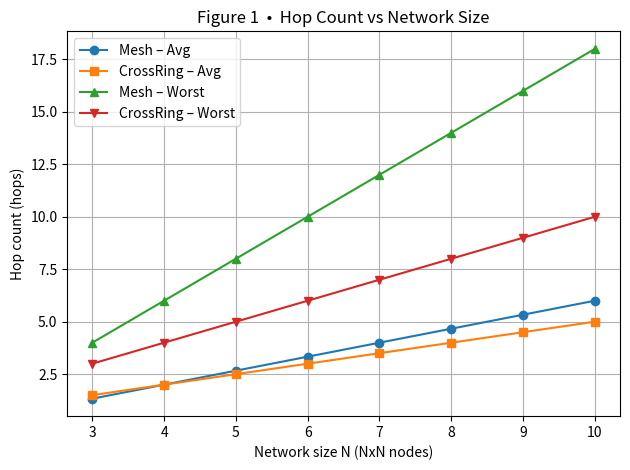
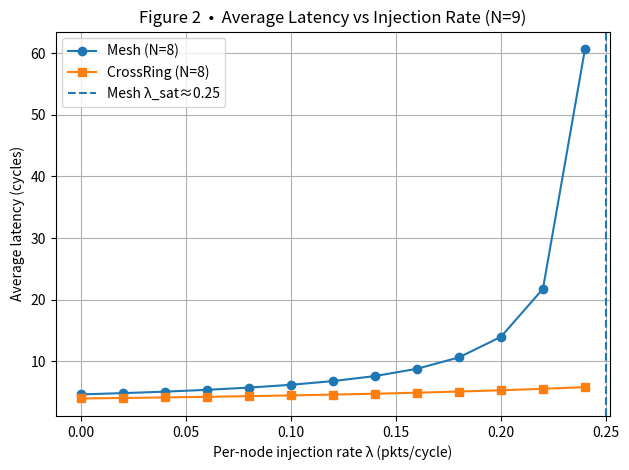
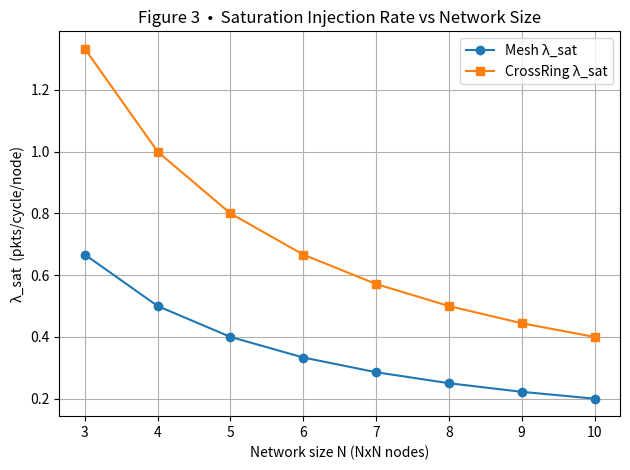

Write the Python code that produced these figures, in order.
import numpy as np
import matplotlib.pyplot as plt

# Figure 1: Average and worst hop count vs N
Ns = np.arange(3, 11)  # 3 .. 10
avg_mesh = 2 * (Ns - 1) / 3
avg_cr = Ns / 2
worst_mesh = 2 * (Ns - 1)
worst_cr = Ns  # for even N -- approximation

plt.figure()
plt.plot(Ns, avg_mesh, marker="o", label="Mesh – Avg")
plt.plot(Ns, avg_cr, marker="s", label="CrossRing – Avg")
plt.plot(Ns, worst_mesh, marker="^", label="Mesh – Worst")
plt.plot(Ns, worst_cr, marker="v", label="CrossRing – Worst")
plt.title("Figure 1  •  Hop Count vs Network Size")
plt.xlabel("Network size N (NxN nodes)")
plt.ylabel("Hop count (hops)")
plt.legend()
plt.grid(True)
plt.tight_layout()
plt.show()

# Figure 2: Latency vs injection rate for N=8
N = 8
H_mesh = 2 * (N - 1) / 3
H_cr = N / 2
λ_vals = np.linspace(0.0, 0.24, 13)  # up to Mesh saturation 0.25
ρ_mesh = 4 * λ_vals  # ρ_mesh = N*λ/2  (N=8)
ρ_cr = 2 * λ_vals  # ρ_cr   = N*λ/4  (N=8)


def md1_latency(H, ρ):
    return H * (1 + ρ / (2 * (1 - ρ)))


lat_mesh = md1_latency(H_mesh, ρ_mesh)
lat_cr = md1_latency(H_cr, ρ_cr)

plt.figure()
plt.plot(λ_vals, lat_mesh, marker="o", label="Mesh (N=8)")
plt.plot(λ_vals, lat_cr, marker="s", label="CrossRing (N=8)")
plt.axvline(x=0.25, linestyle="--", label="Mesh λ_sat≈0.25")
plt.title("Figure 2  •  Average Latency vs Injection Rate (N=9)")
plt.xlabel("Per-node injection rate λ (pkts/cycle)")
plt.ylabel("Average latency (cycles)")
plt.legend()
plt.grid(True)
plt.tight_layout()
plt.show()

# Figure 3: Saturation injection rate vs N
λ_sat_mesh = 2 / Ns
λ_sat_cr = 4 / Ns

plt.figure()
plt.plot(Ns, λ_sat_mesh, marker="o", label="Mesh λ_sat")
plt.plot(Ns, λ_sat_cr, marker="s", label="CrossRing λ_sat")
plt.title("Figure 3  •  Saturation Injection Rate vs Network Size")
plt.xlabel("Network size N (NxN nodes)")
plt.ylabel("λ_sat  (pkts/cycle/node)")
plt.legend()
plt.grid(True)
plt.tight_layout()
plt.show()
